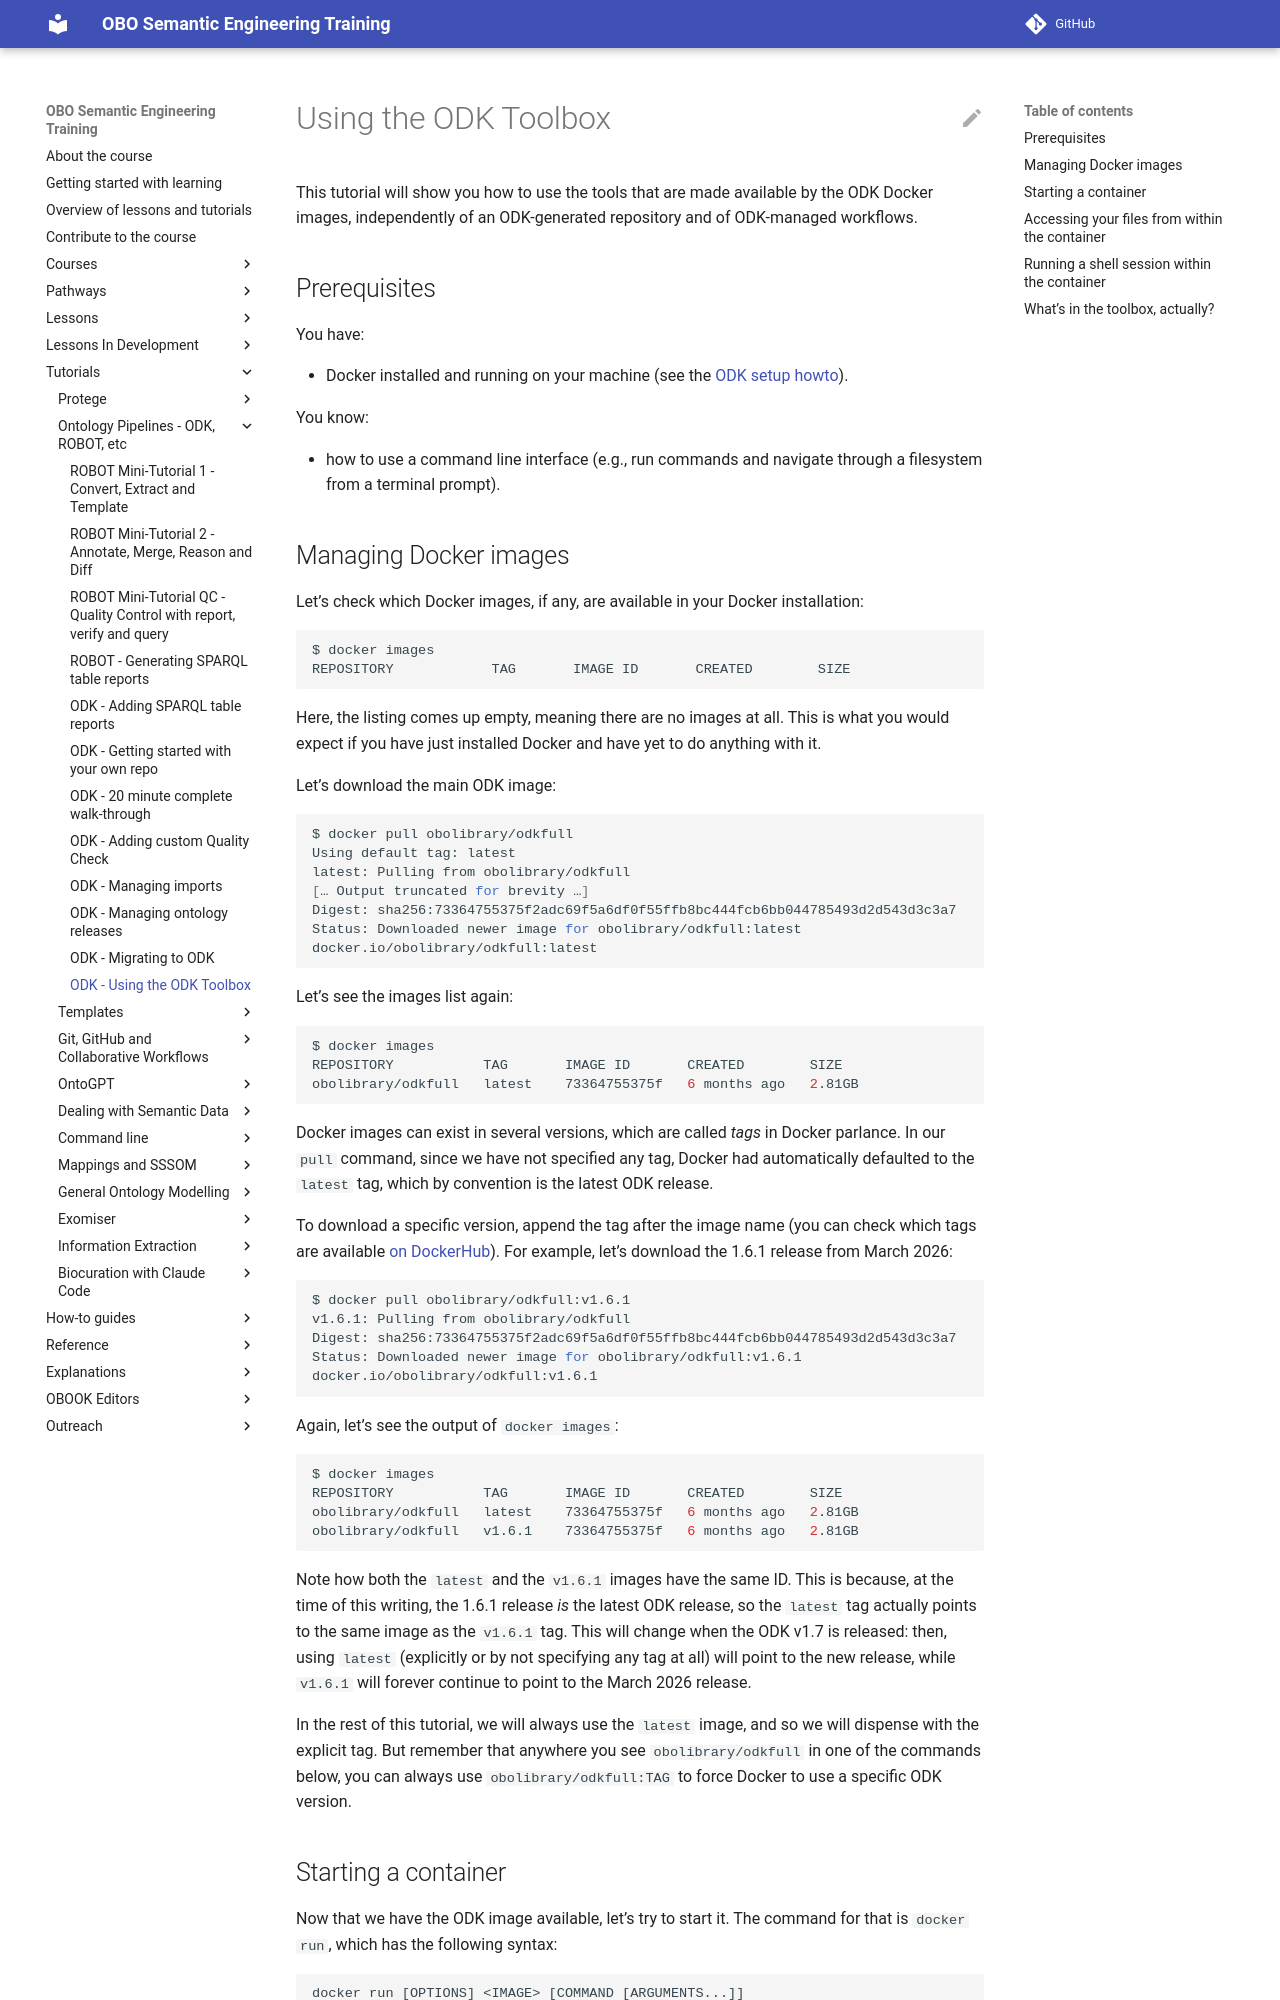

repository: OBOAcademy/obook · page: tutorial/odk-toolbox/index.html · generator: mkdocs

# Using the ODK Toolbox

This tutorial will show you how to use the tools that are made available by
the ODK Docker images, independently of an ODK-generated repository and of
ODK-managed workflows.

## Prerequisites

You have:

- Docker installed and running on your machine (see the [ODK setup
  howto](../howto/odk-setup.md)).

You know:

- how to use a command line interface (e.g., run commands and navigate through
  a filesystem from a terminal prompt).


## Managing Docker images

Let’s check which Docker images, if any, are available in your Docker
installation:

```sh
$ docker images
REPOSITORY            TAG       IMAGE ID       CREATED        SIZE
```

Here, the listing comes up empty, meaning there are no images at all. This is
what you would expect if you have just installed Docker and have yet to do
anything with it.

Let’s download the main ODK image:

```sh
$ docker pull obolibrary/odkfull
Using default tag: latest
latest: Pulling from obolibrary/odkfull
[… Output truncated for brevity …]
Digest: sha256:73364755375f2adc69f5a6df0f55ffb8bc444fcb6bb044785493d2d543d3c3a7
Status: Downloaded newer image for obolibrary/odkfull:latest
docker.io/obolibrary/odkfull:latest
```

Let’s see the images list again:

```sh
$ docker images
REPOSITORY           TAG       IMAGE ID       CREATED        SIZE
obolibrary/odkfull   latest    73364755375f   6 months ago   2.81GB
```

Docker images can exist in several versions, which are called _tags_ in Docker
parlance. In our `pull` command, since we have not specified any tag, Docker
had automatically defaulted to the `latest` tag, which by convention is the
latest ODK release.

To download a specific version, append the tag after the image name (you can
check which tags are available [on
DockerHub](https://hub.docker.com/r/obolibrary/odkfull/tags)). For example,
let’s download the 1.6.1 release from March 2026:

```sh
$ docker pull obolibrary/odkfull:v1.6.1
v1.6.1: Pulling from obolibrary/odkfull
Digest: sha256:73364755375f2adc69f5a6df0f55ffb8bc444fcb6bb044785493d2d543d3c3a7
Status: Downloaded newer image for obolibrary/odkfull:v1.6.1
docker.io/obolibrary/odkfull:v1.6.1
```

Again, let’s see the output of `docker images`:

```sh
$ docker images
REPOSITORY           TAG       IMAGE ID       CREATED        SIZE
obolibrary/odkfull   latest    73364755375f   6 months ago   2.81GB
obolibrary/odkfull   v1.6.1    73364755375f   6 months ago   2.81GB
```

Note how both the `latest` and the `v1.6.1` images have the same ID. This is
because, at the time of this writing, the 1.6.1 release _is_ the latest ODK
release, so the `latest` tag actually points to the same image as the `v1.6.1`
tag. This will change when the ODK v1.7 is released: then, using `latest`
(explicitly or by not specifying any tag at all) will point to the new
release, while `v1.6.1` will forever continue to point to the March 2026
release.

In the rest of this tutorial, we will always use the `latest` image, and so we
will dispense with the explicit tag. But remember that anywhere you see
`obolibrary/odkfull` in one of the commands below, you can always use
`obolibrary/odkfull:TAG` to force Docker to use a specific ODK version.
